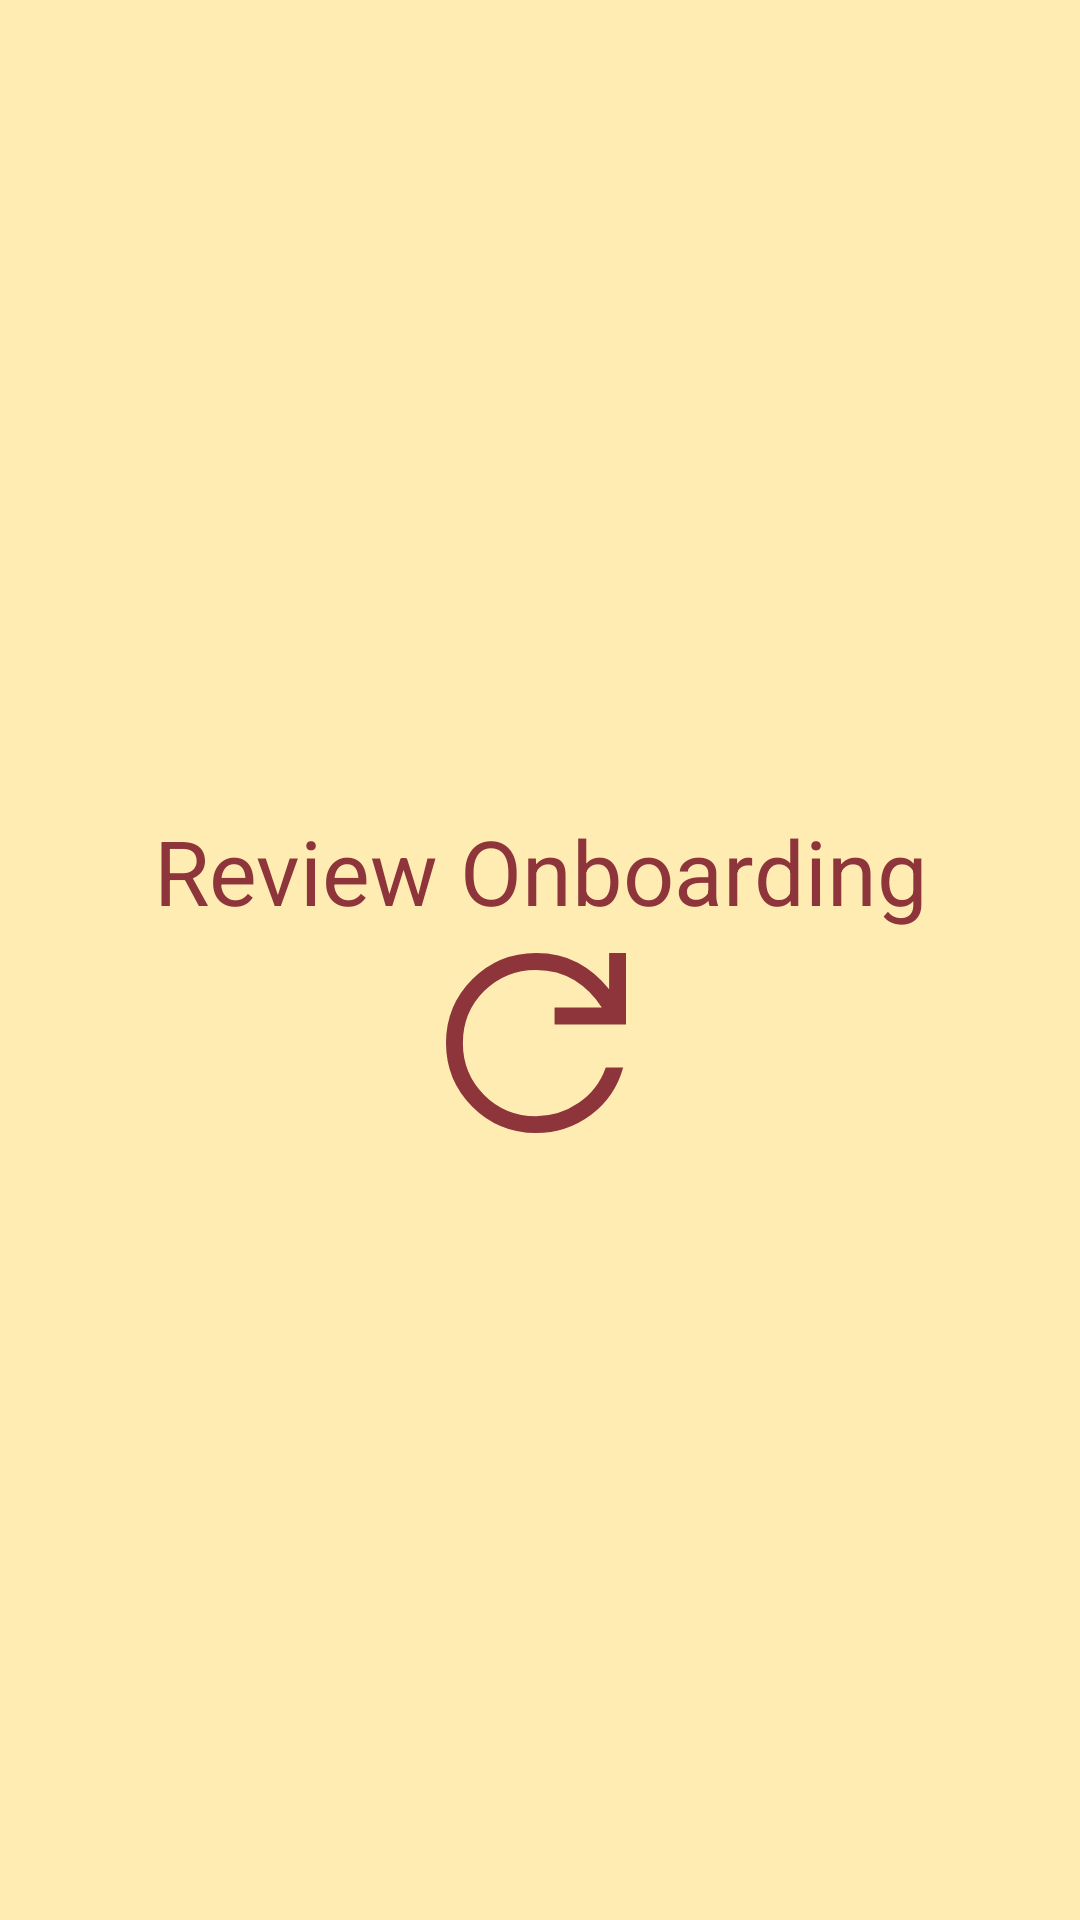

The Android layout XML behind this screen, and the referenced resources:
<!-- AndroidManifest.xml: application theme Theme.Onboarding -->
<!-- res/layout/activity_home.xml -->
<?xml version="1.0" encoding="utf-8"?>
<androidx.constraintlayout.widget.ConstraintLayout
    xmlns:android="http://schemas.android.com/apk/res/android"
    xmlns:app="http://schemas.android.com/apk/res-auto"
    xmlns:tools="http://schemas.android.com/tools"
    android:layout_width="match_parent"
    android:layout_height="match_parent"
    android:background="@color/background_color"
    tools:context=".HomeActivity">

    <TextView
        android:layout_width="wrap_content"
        android:layout_height="wrap_content"
        android:ellipsize="none"
        android:gravity="center"
        android:text="@string/review"
        android:textSize="30sp"
        android:textColor="@color/primary"
        app:layout_constraintBottom_toBottomOf="parent"
        app:layout_constraintEnd_toEndOf="parent"
        app:layout_constraintHorizontal_bias="0.5"
        app:layout_constraintStart_toStartOf="parent"
        app:layout_constraintTop_toTopOf="parent"
        app:layout_constraintVertical_bias="0.45"/>

    <Button
        android:id="@+id/btnReview"
        android:layout_width="90dp"
        android:layout_height="90dp"
        android:layout_marginEnd="3dp"
        android:background="@drawable/btn_review"
        android:backgroundTint="@color/primary"
        app:layout_constraintBottom_toBottomOf="parent"
        app:layout_constraintEnd_toEndOf="parent"
        app:layout_constraintHorizontal_bias="0.5"
        app:layout_constraintStart_toStartOf="parent"
        app:layout_constraintTop_toTopOf="parent"
        app:layout_constraintVertical_bias="0.55"/>

</androidx.constraintlayout.widget.ConstraintLayout>
<!-- resources referenced by this layout -->
<resources>
  <color name="background_color">#FFECB3</color>
  <color name="primary">#8D353B</color>
  <!-- drawable btn_review (drawable) -->
  <vector xmlns:android="http://schemas.android.com/apk/res/android"
      android:width="48dp"
      android:height="48dp"
      android:viewportWidth="48"
      android:viewportHeight="48">
      <path
          android:fillColor="@android:color/white"
          android:pathData="M24,40Q17.35,40 12.675,35.325Q8,30.65 8,24Q8,17.35 12.675,12.675Q17.35,8 24,8Q28.25,8 31.45,9.725Q34.65,11.45 37,14.45V8H40V20.7H27.3V17.7H35.7Q33.8,14.7 30.85,12.85Q27.9,11 24,11Q18.55,11 14.775,14.775Q11,18.55 11,24Q11,29.45 14.775,33.225Q18.55,37 24,37Q28.15,37 31.6,34.625Q35.05,32.25 36.4,28.35H39.5Q38.05,33.6 33.75,36.8Q29.45,40 24,40Z"/>
  </vector>
  <string name="review">Review Onboarding</string>
  
      // Button
  <style name="Theme.Onboarding" parent="Theme.MaterialComponents.DayNight.DarkActionBar">
          
          <item name="colorPrimary">@color/primary</item>
          
          <item name="colorSecondary">@color/secondary</item>
          
          <item name="android:statusBarColor">?attr/colorPrimary</item>
          
          <item name="android:windowFullscreen">true</item>
      </style>
  <color name="secondary">#FFECB3</color>
</resources>
